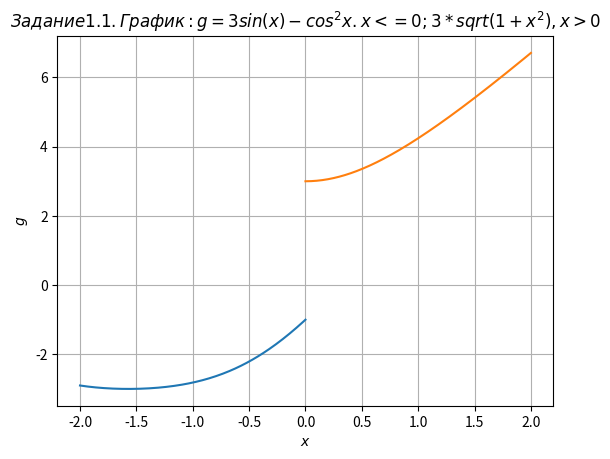

Python code for this plot:
import numpy as np
from math import sqrt
import matplotlib.pyplot as plt
plt.title(r'$Задание 1.1. График: g = 3sin(x) - cos^2x. x<=0; 3*sqrt(1+x^2), x>0$')
x = np.linspace(-2, 0, 200)
g = 3 * np.sin(x) - pow(np.cos(x), 2)
x1 = np.linspace(0.000000001, 2, 200)
g1 = 3 * np.sqrt(1 + x1**2)
plt.plot(x, g, x1, g1)
plt.grid(True)
plt.xlabel(r'$x$')
plt.ylabel(r'$g$')
plt.show()
